Run: headless pygame with SDL's dummy video driver; simulated clock (each Clock.tick advances the game by its frame time, no real sleeping); random seed 0; keys injected as events and as key.get_pressed() state; no mouse input.
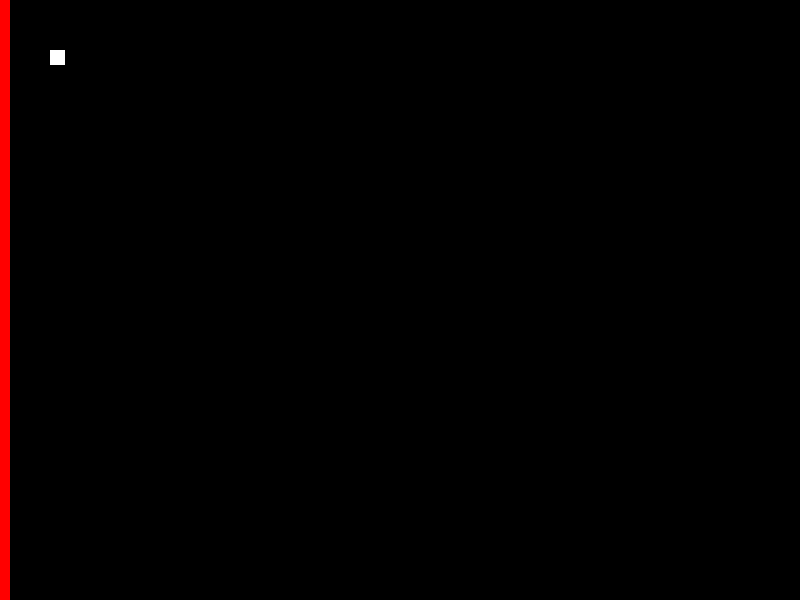
Frame 1 of 4 · flips 1–60 · no input
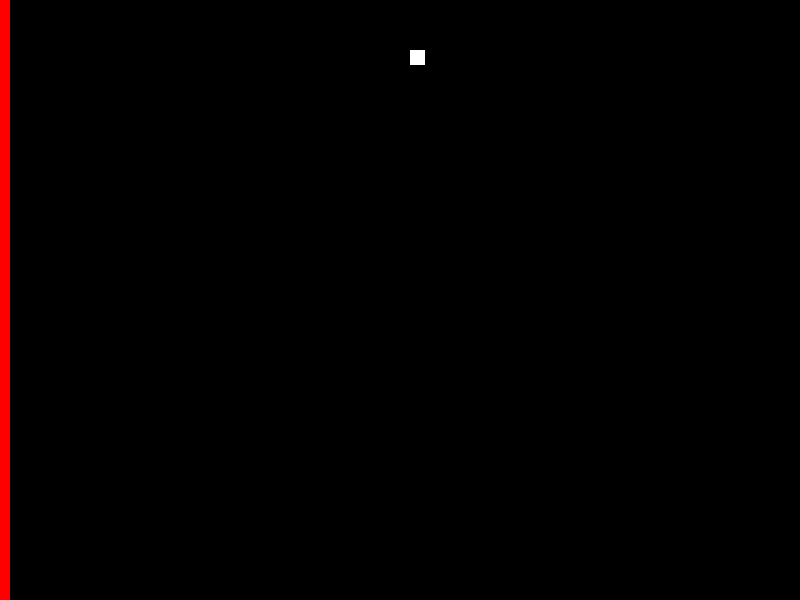
Frame 2 of 4 · flips 61–180 · tapped SPACE, RETURN · held RIGHT (→), D
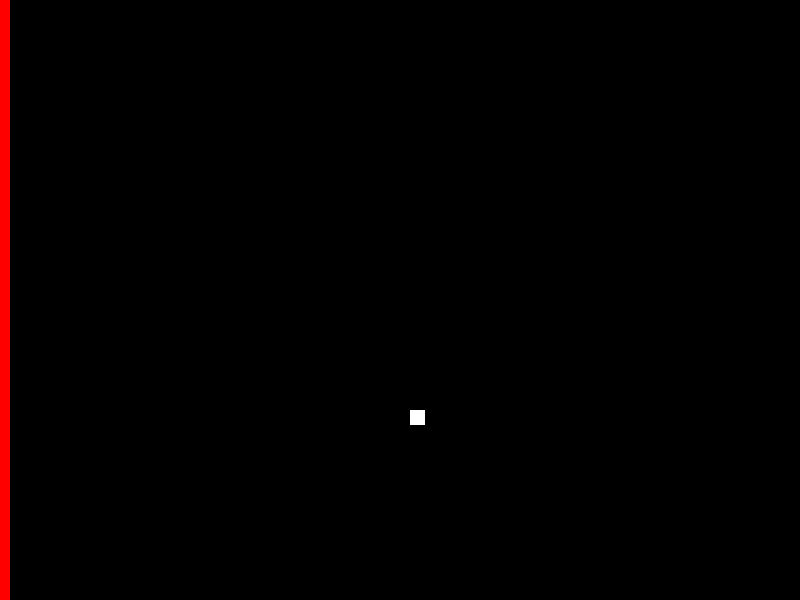
Frame 3 of 4 · flips 181–300 · held DOWN (↓), S
Frame 4 of 4 · flips 301–420 · held LEFT (←), A, UP (↑), W · screen same as frame 1, image omitted

The pygame program that drew these frames:

import pygame

black = (0, 0, 0)
white = (255, 255, 255)
red = (255, 0, 0)

class Wall(pygame.sprite.Sprite):
    def __init__(self, x, y, width, height):
        pygame.sprite.Sprite.__init__(self)

        self.image = pygame.Surface([width, height])
        self.image.fill(red)

        self.rect = self.image.get_rect()
        self.rect.y = y
        self.rect.x = x
class Player(pygame.sprite.Sprite):

    change_x = 0
    change_y = 0

    def __init__(self, x, y):
        pygame.sprite.Sprite.__init__(self)

        self.image = pygame.Surface([15, 15])
        self.image.fill(white)

        self.rect = self.image.get_rect()
        self.rect.y = y
        self.rect.x = x

    def changespeed(self, x, y):
        self.change_x += x
        self.change_y += y
    def update(self, walls):
        self.rect.x += self.change_x

        block_hit_list = pygame.sprite.spritecollide(self, walls, False)
        for block in block_hit_list:
            if self.change_x > 0:
                self.rect.right = block.rect.left
            else:
                self.rect.left = block.rect.right
        self.rect.y += self.change_y

        block_hit_list = pygame.sprite.spritecollide(self, walls, False)
        for block in block_hit_list:
            if self.change_y > 0:
                self.rect.bottom = block.rect.top
            else:
                self.rect.top = block.rect.bottom
pygame.init()

screen = pygame.display.set_mode([800, 600])

pygame.display.set_caption("Wall Test")

background = pygame.Surface(screen.get_size())

background = background.convert()

background.fill(black)

player = Player(50, 50)
all_sprite_list = pygame.sprite.Group()
all_sprite_list.add(player)

wall_list = pygame.sprite.Group()

wall = Wall(0, 0, 10, 600)
wall_list.add(wall)
all_sprite_list.add(wall)

clock = pygame.time.Clock()

done = False
while not done:
    for event  in pygame.event.get():
        if event.type == pygame.QUIT:
            done = True
        elif event.type == pygame.KEYDOWN:
            if event.key == pygame.K_LEFT:
                player.changespeed(-3, 0)
            elif event.key == pygame.K_RIGHT:
                player.changespeed(3, 0)
            elif event.key == pygame.K_UP:
                player.changespeed(0, -3)
            elif event.key == pygame.K_DOWN:
                player.changespeed(0, 3)
        elif event.type == pygame.KEYUP:
            if event.key == pygame.K_LEFT:
                player.changespeed(3, 0)
            elif event.key == pygame.K_RIGHT:
                player.changespeed(-3, 0)
            elif event.key == pygame.K_UP:
                player.changespeed(0, 3)
            elif event.key == pygame.K_DOWN:
                player.changespeed(0, -3)
    player.update(wall_list)

    screen.fill(black)

    all_sprite_list.draw(screen)

    pygame.display.flip()

    clock.tick(40)
pygame.quit()
